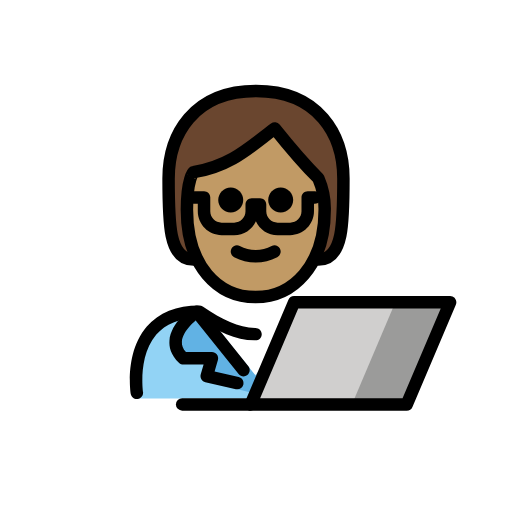
t = 0.00 s
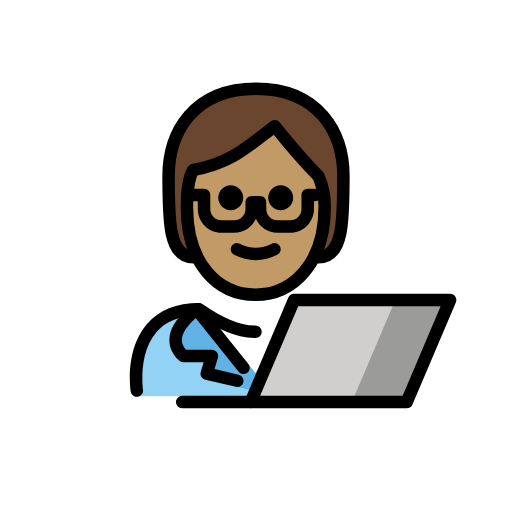
t = 0.48 s
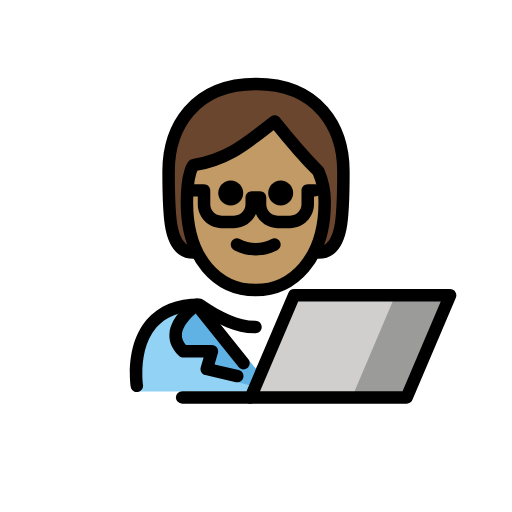
t = 1.43 s
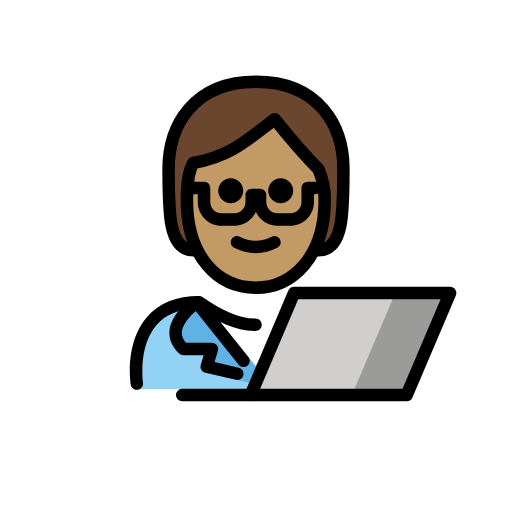
t = 1.90 s
t = 2.38 s: frame unchanged from t = 1.43 s, image omitted
t = 3.33 s: frame unchanged from t = 0.48 s, image omitted

The animated SVG that drew these frames (rendered in a browser with its animation timeline set to each time). Animation: 1 SMIL element (animateTransform=1); one cycle of 3.80 s, repeats indefinitely.

<?xml version='1.0' encoding='utf-8'?>
<svg xmlns="http://www.w3.org/2000/svg" id="emoji" viewBox="-5 -5 82 82" version="1.1" width="200" height="200" role="img">
  <title>OpenMoji: technologist: medium skin tone</title><g><g id="color">
    <path fill="#92D3F5" d="M17.2831,58.8244c0,0-2-13.5,10-13.5c3.1918,2.1279,5.9264,3.5984,9,3.5921h-0.125 c3.0736,0.0063,4.7081-2.1642,7.9-4.2921c15.5705-0.0001,11.5,14.2,11.5,14.2" />
    <polygon fill="#FFFFFF" points="35.5372,55.498 32.2983,51.5662 29.0593,47.6344 35.5372,47.6344 42.0152,47.6344 38.7762,51.5662" />
    <path fill="#61B2E4" d="M26.5302,44.9199c0,0-5.9003,4.0266-2.161,7.4669h4.5729l-0.8335,3.7419l7.8919,1.9525l0.2903-2.5055 l-8.3606-10.3636" />
    <polygon fill="#D0CFCE" points="67.0867,43.4225 60.1367,59.7725 35.1467,59.7725 42.0967,43.4225" />
    <polygon fill="#9B9B9A" points="67.3033,43.4225 60.3533,59.7725 60.1333,59.7725 51.3633,59.7725 58.3133,43.4225 67.0833,43.4225" />
  </g>
  <g id="hair">
    <path fill="#6a462f" d="M26,36.5808c-4,0-4-6-4-13s4-14,14-14s14,7,14,14s0,13-4,13" />
  </g>
  <g id="skin">
    <path fill="#c19a65" d="M24.9365,28.5808c0,9,4.9365,14,11,14c5.9365,0,11.0635-5,11.0635-14c0.0245-1.7187-0.3164-3.4229-1-5 c-3-3-7-8-7-8c-4,3-7,6-13,7.0005C26,22.5808,24.9365,23.58,24.9365,28.5808z" />
  </g>
  <g id="skin-shadow" />
  <g id="line">
    <path d="M16.917,58.9189c-0.4844,0.001-0.9102-0.3525-0.9863-0.8466c-0.0411-0.2696-0.9727-6.6328,2.581-10.7754 c1.9229-2.2412,4.751-3.377,8.4072-3.377c0.1973,0,0.3907,0.0586,0.5547,0.168c3.1631,2.1084,5.6758,3.418,8.4053,3.4238h0.04 c0.5518,0,0.9991,0.4473,1,0.999c0.001,0.5518-0.4462,1-0.998,1.001c-0.001,0-0.001,0-0.002,0H35.916 c-0.0107-0.001-0.0254-0.001-0.0381,0h-0.084c-0.0146,0-0.0302,0-0.0449-0.001c-3.0986-0.0419-5.8164-1.4023-9.1269-3.5878 c-2.8965,0.0566-5.1104,0.9541-6.586,2.6689c-2.956,3.4365-2.1377,9.1201-2.1289,9.1777c0.083,0.545-0.292,1.0547-0.8379,1.1387 C17.0186,58.916,16.9678,58.9189,16.917,58.9189z" />
    <path d="M33.9961,55.2832c-0.294,0-0.584-0.1279-0.7813-0.375l-7.2646-9.0713c-0.3457-0.4306-0.2764-1.0605,0.1553-1.4053 c0.4326-0.3486,1.0615-0.2753,1.4052,0.1553l7.2647,9.0713c0.3457,0.4307,0.2764,1.0606-0.1553,1.4053 C34.4355,55.2119,34.2148,55.2832,33.9961,55.2832z" />
    <path d="M33.0068,57.3555c-0.0742,0-0.1494-0.0078-0.2255-0.0254l-4.8975-1.127c-0.2686-0.0615-0.499-0.2314-0.6387-0.4697 c-0.1387-0.2373-0.1738-0.5225-0.0967-0.7861l0.458-1.5606h-3.2373c-0.2509,0-0.4921-0.0947-0.6767-0.2637 c-1.4043-1.2919-1.6201-2.6455-1.5537-3.5546c0.2129-2.9268,3.459-5.2227,3.8281-5.4746c0.4551-0.3116,1.0762-0.1934,1.3877,0.2617 c0.3115,0.455,0.1953,1.0771-0.2598,1.3896c-0.7832,0.5381-2.8427,2.3008-2.9619,3.9717c-0.042,0.5918,0.1709,1.1406,0.6504,1.6699 h4.1592c0.3154,0,0.6113,0.1485,0.8008,0.4004c0.1884,0.2529,0.247,0.5791,0.1591,0.8809l-0.5351,1.8242l3.8633,0.8887 c0.5381,0.124,0.874,0.6601,0.75,1.1992C33.874,57.042,33.4619,57.3555,33.0068,57.3555z" />
    <polygon fill="none" stroke="#000000" stroke-linecap="round" stroke-linejoin="round" stroke-miterlimit="10" stroke-width="2" points="35.1467,59.7725 60.1367,59.7725 67.0867,43.4225 42.0967,43.4225" />
    <line x1="24.1767" x2="35.1467" y1="59.7725" y2="59.7725" fill="none" stroke="#000000" stroke-linecap="round" stroke-linejoin="round" stroke-miterlimit="10" stroke-width="2" />
    <path d="M41.9529,27.0468c0,1.1046-0.8954,2-2,2s-2-0.8954-2-2s0.8954-2,2-2C41.0573,25.0472,41.9525,25.9424,41.9529,27.0468" />
    <path d="M33.9529,27.0468c0,1.1046-0.8954,2-2,2s-2-0.8954-2-2s0.8954-2,2-2C33.0573,25.0472,33.9525,25.9424,33.9529,27.0468" />
    <path d="M35.9527,37.0492c-1.2005-0.0116-2.3813-0.3055-3.4472-0.8579c-0.494-0.247-0.6943-0.8477-0.4473-1.3418 c0.247-0.4941,0.8477-0.6943,1.3418-0.4473c1.5934,0.8593,3.5121,0.8593,5.1055,0c0.494-0.247,1.0947-0.0468,1.3418,0.4473 s0.0468,1.0947-0.4473,1.3418C38.3341,36.7437,37.1532,37.0376,35.9527,37.0492z" />
    <path fill="none" stroke="#000000" stroke-linecap="round" stroke-linejoin="round" stroke-width="2" d="M26,36.5808c-4,0-4-6-4-13 s4-14,14-14s14,7,14,14s0,13-4,13" />
    <path fill="none" stroke="#000000" stroke-linejoin="round" stroke-width="2" d="M24.9365,28.5808c0,9,4.9365,14,11,14 c5.9365,0,11.0635-5,11.0635-14c0.0245-1.7187-0.3164-3.4229-1-5c-3-3-7-8-7-8c-4,3-7,6-13,7.0005 C26,22.5808,24.9365,23.58,24.9365,28.5808z" />
    <path d="M41.4707,32.668h-2.0078c-1.5479,0-2.8828-0.9258-3.4815-2.253c-0.5976,1.3272-1.9335,2.253-3.4804,2.253h-2.0078 c-2.1045,0-3.8164-1.7119-3.8164-3.8164v-1.2378h-0.6924c-0.5528,0-1-0.4478-1-1c0-0.5523,0.4472-1,1-1h1.6924 c0.5527,0,1,0.4477,1,1v2.2378c0,1.0019,0.8144,1.8164,1.8164,1.8164h2.0078c1.001,0,1.8154-0.8145,1.8154-1.8164v-1.104 c0-0.5523,0.4473-1,1-1h1.3301c0.5527,0,1,0.4477,1,1v1.104c0,1.0019,0.8144,1.8164,1.8164,1.8164h2.0078 c1.001,0,1.8154-0.8145,1.8154-1.8164v-2.2378c0-0.5523,0.4473-1,1-1h1.1573c0.5527,0,1,0.4477,1,1c0,0.5522-0.4473,1-1,1h-0.1573 v1.2378C45.2861,30.9561,43.5742,32.668,41.4707,32.668z" />
  </g>
<animateTransform attributeName="transform" type="translate" values="0 0;0 -1.5;0 0" dur="3.8s" repeatCount="indefinite" /></g></svg>
